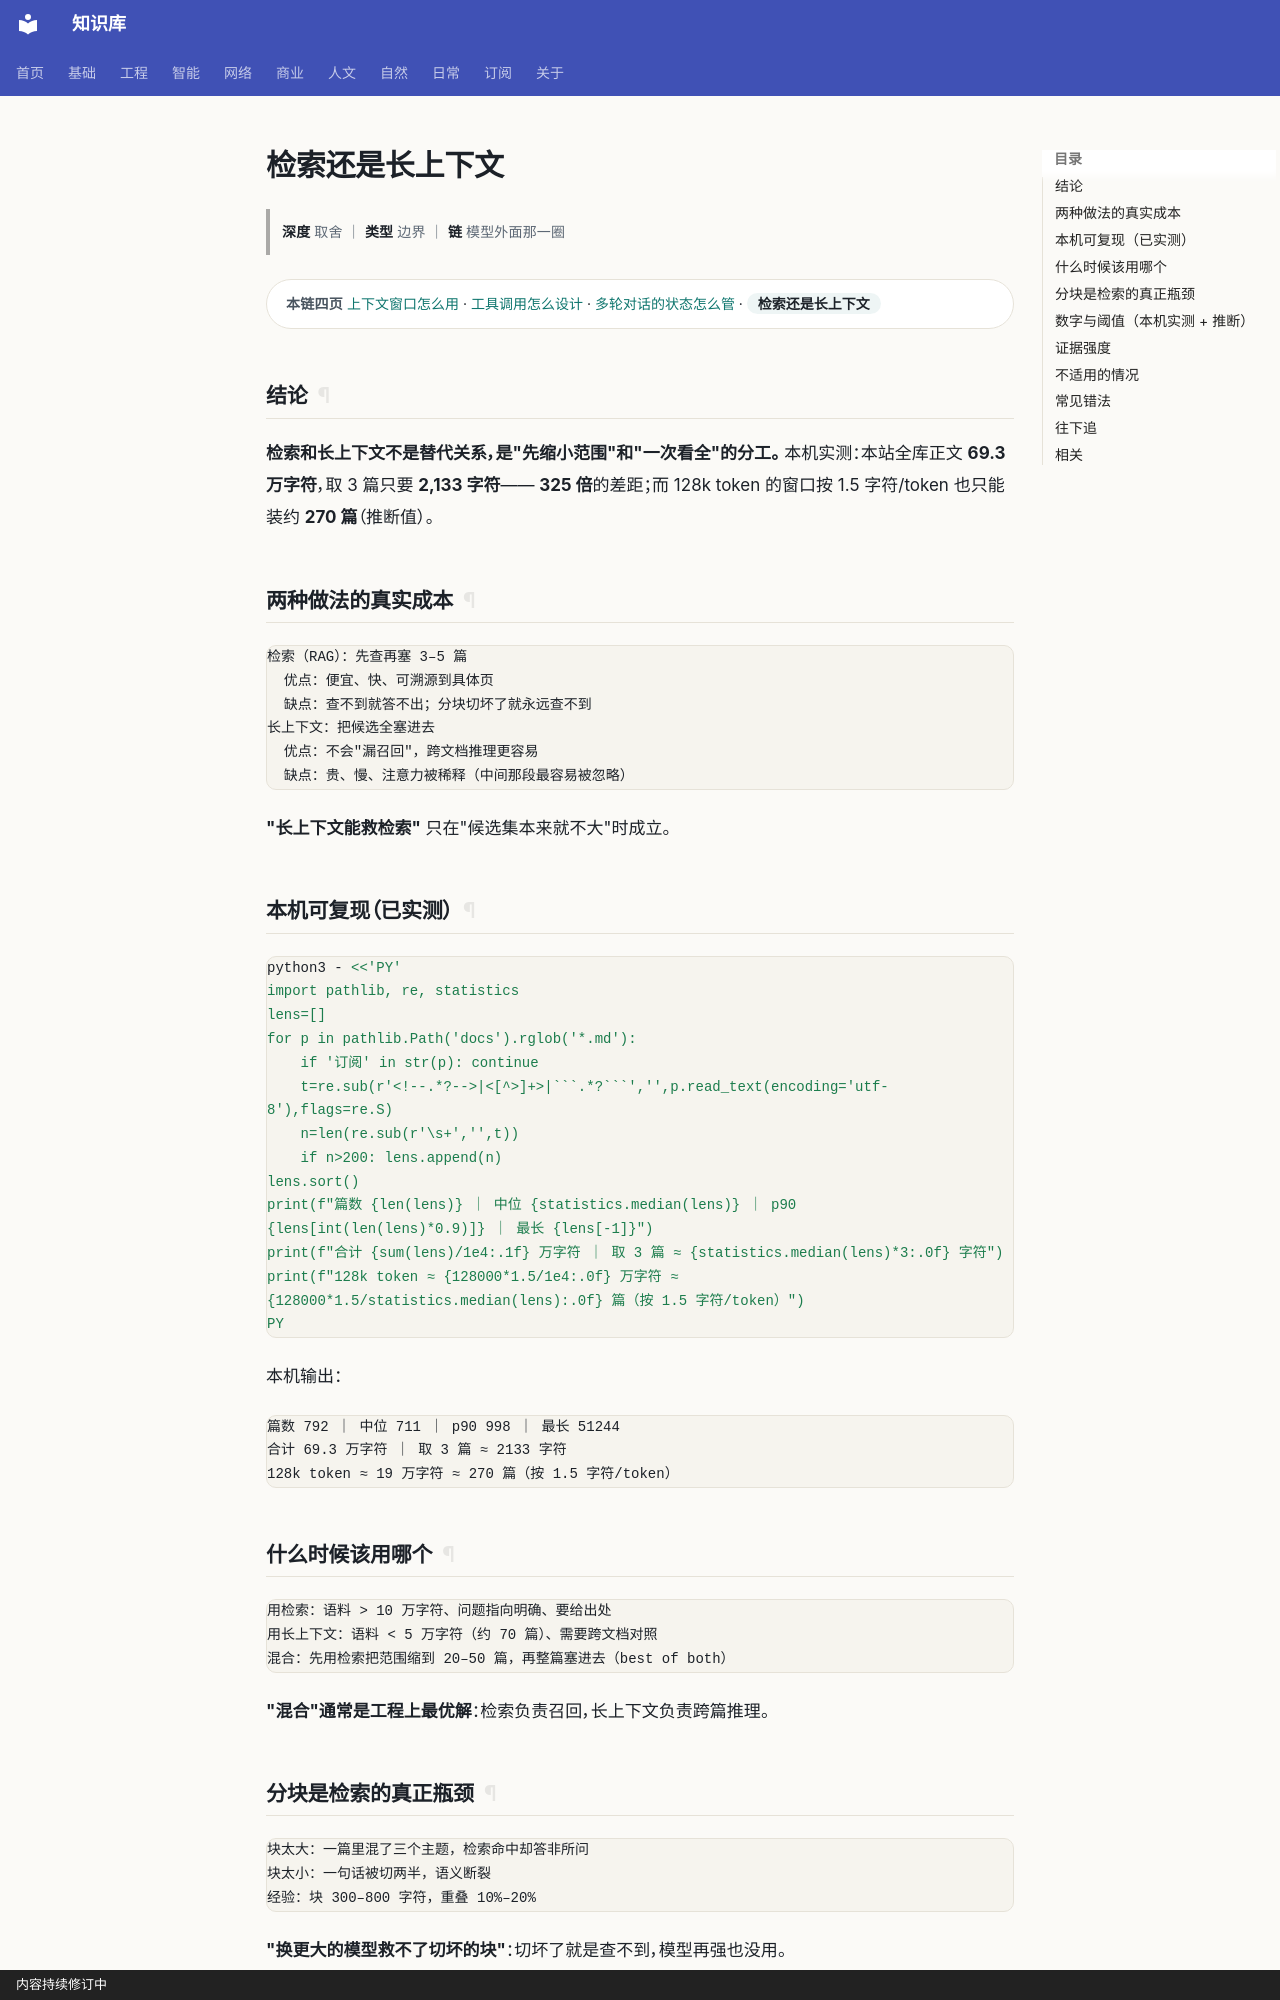

repository: gh503/kb · page: 智能/AI/检索还是长上下文/index.html · generator: mkdocs · copyright: 内容持续修订中

# 检索还是长上下文

> **深度** 取舍 ｜ **类型** 边界 ｜ **链** 模型外面那一圈

<div class="kb-chain" markdown>
<span class="kb-chain__label">本链四页</span> [上下文窗口怎么用](上下文窗口怎么用.md) · [工具调用怎么设计](工具调用怎么设计.md) · [多轮对话的状态怎么管](多轮对话的状态怎么管.md) · <span class="kb-chain__now">检索还是长上下文</span>
</div>


## 结论

**检索和长上下文不是替代关系，是"先缩小范围"和"一次看全"的分工。**
本机实测：本站全库正文 **69.3 万字符**，取 3 篇只要 **2,133 字符**——
**325 倍**的差距；而 128k token 的窗口按 1.5 字符/token 也只能装约 **270 篇**（推断值）。

## 两种做法的真实成本

```text
检索（RAG）：先查再塞 3–5 篇
  优点：便宜、快、可溯源到具体页
  缺点：查不到就答不出；分块切坏了就永远查不到
长上下文：把候选全塞进去
  优点：不会"漏召回"，跨文档推理更容易
  缺点：贵、慢、注意力被稀释（中间那段最容易被忽略）
```

**"长上下文能救检索"** 只在"候选集本来就不大"时成立。

## 本机可复现（已实测）

```bash
python3 - <<'PY'
import pathlib, re, statistics
lens=[]
for p in pathlib.Path('docs').rglob('*.md'):
    if '订阅' in str(p): continue
    t=re.sub(r'<!--.*?-->|<[^>]+>|```.*?```','',p.read_text(encoding='utf-8'),flags=re.S)
    n=len(re.sub(r'\s+','',t))
    if n>200: lens.append(n)
lens.sort()
print(f"篇数 {len(lens)} ｜ 中位 {statistics.median(lens)} ｜ p90 {lens[int(len(lens)*0.9)]} ｜ 最长 {lens[-1]}")
print(f"合计 {sum(lens)/1e4:.1f} 万字符 ｜ 取 3 篇 ≈ {statistics.median(lens)*3:.0f} 字符")
print(f"128k token ≈ {128000*1.5/1e4:.0f} 万字符 ≈ {128000*1.5/statistics.median(lens):.0f} 篇（按 1.5 字符/token）")
PY
```

本机输出：

```text
篇数 792 ｜ 中位 711 ｜ p90 998 ｜ 最长 51244
合计 69.3 万字符 ｜ 取 3 篇 ≈ 2133 字符
128k token ≈ 19 万字符 ≈ 270 篇（按 1.5 字符/token）
```

## 什么时候该用哪个

```text
用检索：语料 > 10 万字符、问题指向明确、要给出处
用长上下文：语料 < 5 万字符（约 70 篇）、需要跨文档对照
混合：先用检索把范围缩到 20–50 篇，再整篇塞进去（best of both）
```

**"混合"通常是工程上最优解**：检索负责召回，长上下文负责跨篇推理。
